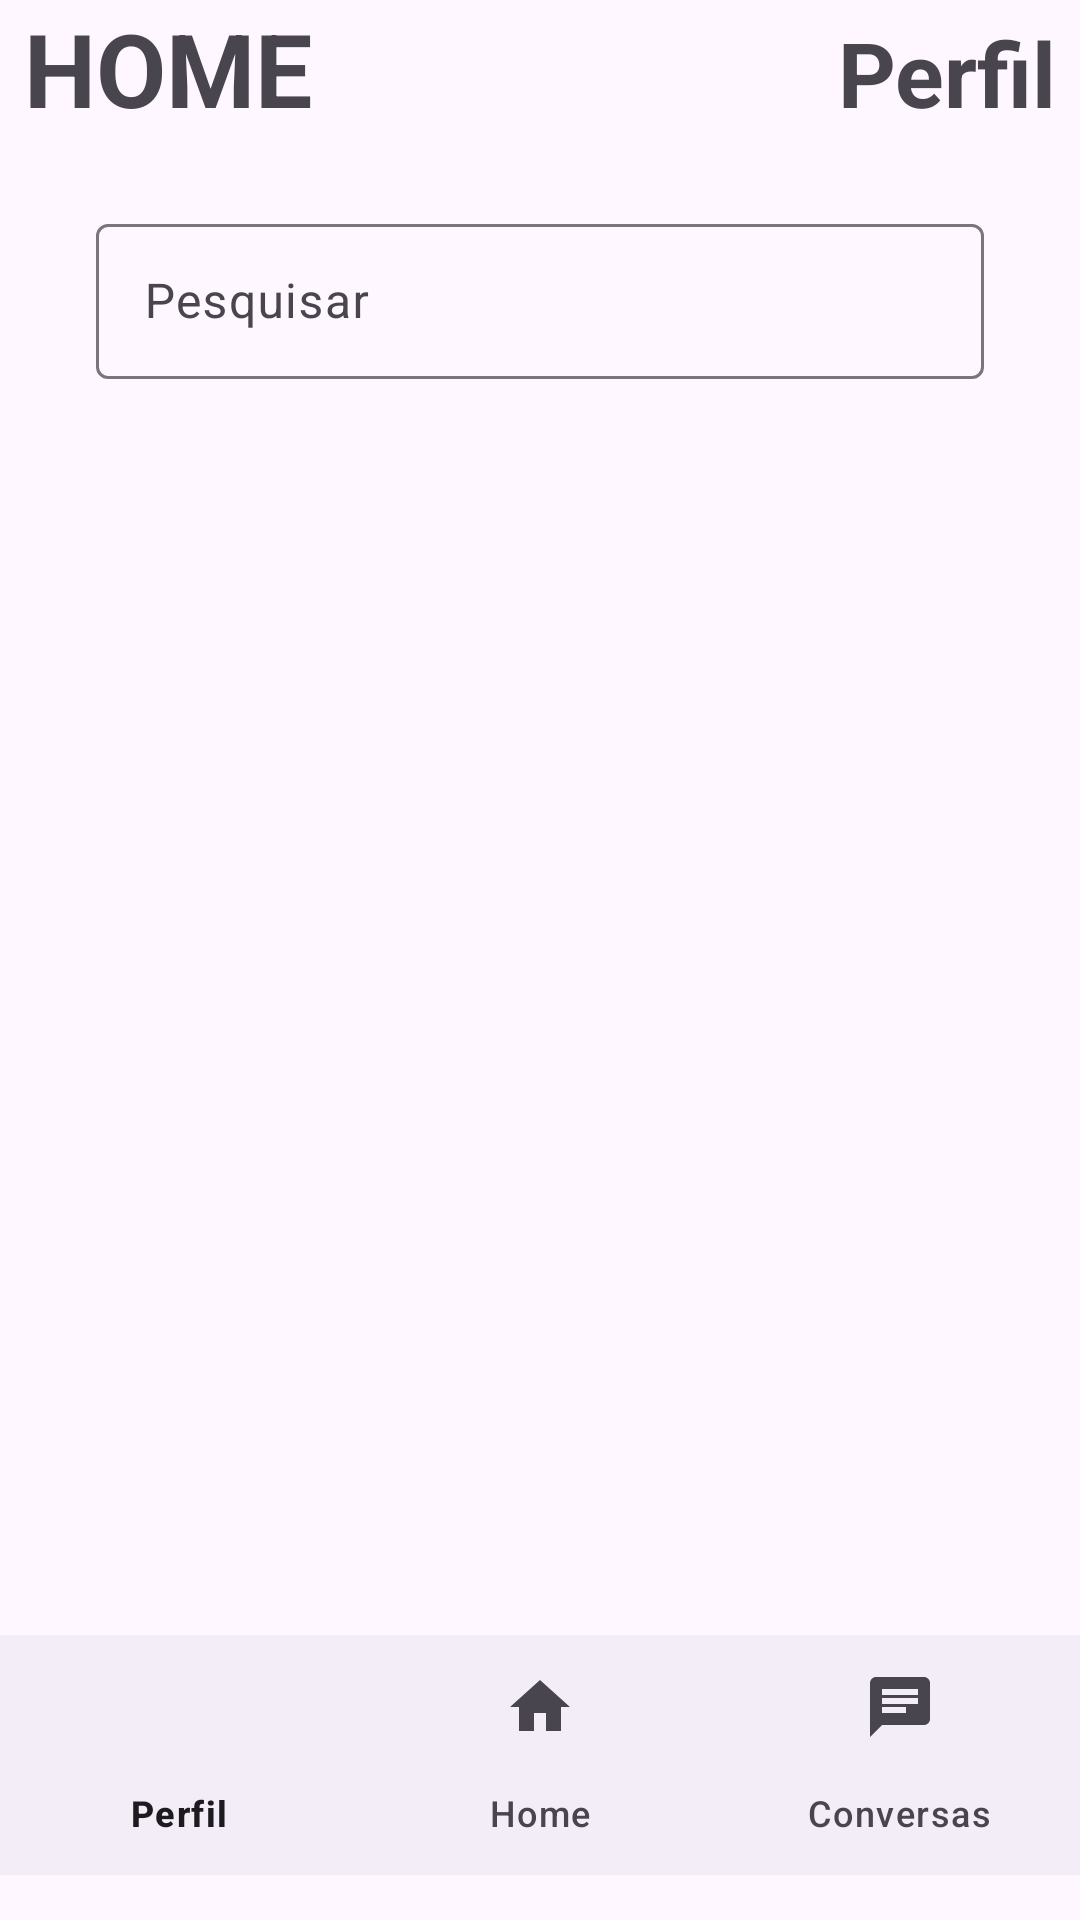

Reconstruct the res/layout file that produces this screen, plus the resources it refers to.
<!-- AndroidManifest.xml: application theme Theme.Esporte -->
<!-- res/layout/activity_principal.xml -->
<?xml version="1.0" encoding="utf-8"?>
<LinearLayout xmlns:android="http://schemas.android.com/apk/res/android"
    xmlns:app="http://schemas.android.com/apk/res-auto"
    xmlns:tools="http://schemas.android.com/tools"
    android:id="@+id/main"
    android:layout_width="match_parent"
    android:layout_height="match_parent"
    android:layout_marginBottom="15dp"
    android:orientation="vertical">

    <LinearLayout
        android:layout_width="match_parent"
        android:layout_height="wrap_content"
        android:orientation="horizontal">

        <TextView
            android:id="@+id/text"
            android:layout_width="wrap_content"
            android:layout_height="wrap_content"
            android:layout_marginBottom="8dp"
            android:layout_weight="1"
            android:paddingLeft="8dp"
            android:text="HOME"
            android:textSize="34sp"
            android:textStyle="bold" />

        <TextView
            android:id="@+id/idPerfil"
            android:layout_width="wrap_content"
            android:layout_height="wrap_content"
            android:layout_marginBottom="12dp"
            android:layout_weight="1"
            android:paddingRight="8dp"
            android:text="Perfil"
            android:textAlignment="viewEnd"
            android:textSize="30sp"
            android:textStyle="bold" />

    </LinearLayout>

    <com.google.android.material.textfield.TextInputLayout
        android:layout_width="match_parent"
        android:layout_height="57dp"
        android:layout_marginStart="32dp"
        android:layout_marginTop="16dp"
        android:layout_marginEnd="32dp">

        <com.google.android.material.textfield.TextInputEditText
            android:id="@+id/idPes"
            android:layout_width="match_parent"
            android:layout_height="match_parent"
            android:drawableStart="@drawable/baseline_search_24"
            android:hint="Pesquisar" />
    </com.google.android.material.textfield.TextInputLayout>

    <androidx.recyclerview.widget.RecyclerView
        android:id="@+id/idRecycle"
        android:layout_width="match_parent"
        android:layout_height="match_parent"
        android:layout_marginStart="16dp"
        android:layout_marginTop="20dp"
        android:layout_marginEnd="16dp"
        android:layout_marginBottom="25dp"
        android:layout_weight="1"
        android:paddingTop="10dp" />

    <include
        layout="@layout/layout_teste"
        android:layout_width="match_parent"
        android:layout_height="95dp" />

</LinearLayout>
<!-- res/layout/layout_teste.xml (included above) -->
<?xml version="1.0" encoding="utf-8"?>
<LinearLayout xmlns:android="http://schemas.android.com/apk/res/android"
    xmlns:app="http://schemas.android.com/apk/res-auto"
    android:layout_width="wrap_content"
    android:layout_height="wrap_content"
    android:orientation="vertical">


    <com.google.android.material.bottomnavigation.BottomNavigationView
        android:id="@+id/idBotton"
        android:layout_width="wrap_content"
        android:layout_height="wrap_content"
        app:menu="@menu/menu_botton" />

</LinearLayout>
<!-- resources referenced by this layout -->
<resources>
  <style name="Theme.Esporte" parent="Base.Theme.Esporte" />
  <style name="Base.Theme.Esporte" parent="Theme.Material3.DayNight.NoActionBar">
          
          
          <item name="cornerFamily">rounded</item>
          <item name="cornerSize">50%</item>
  
      </style>
</resources>
